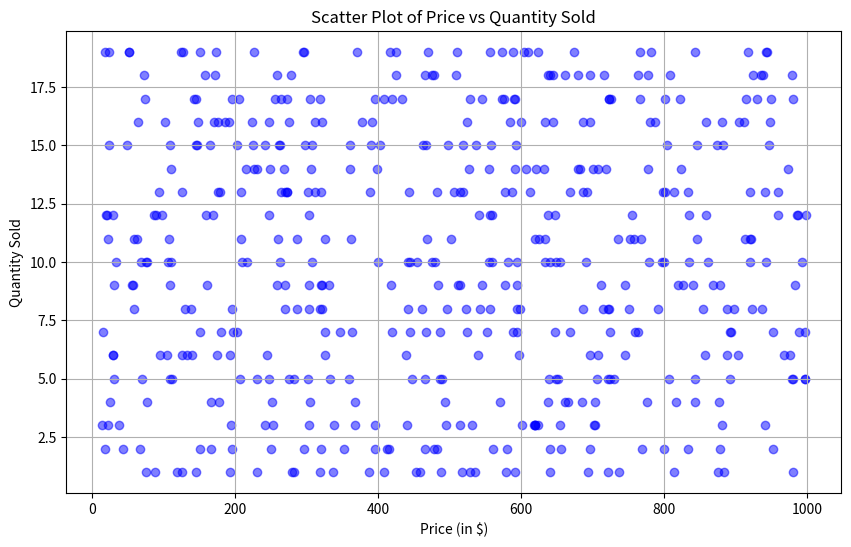
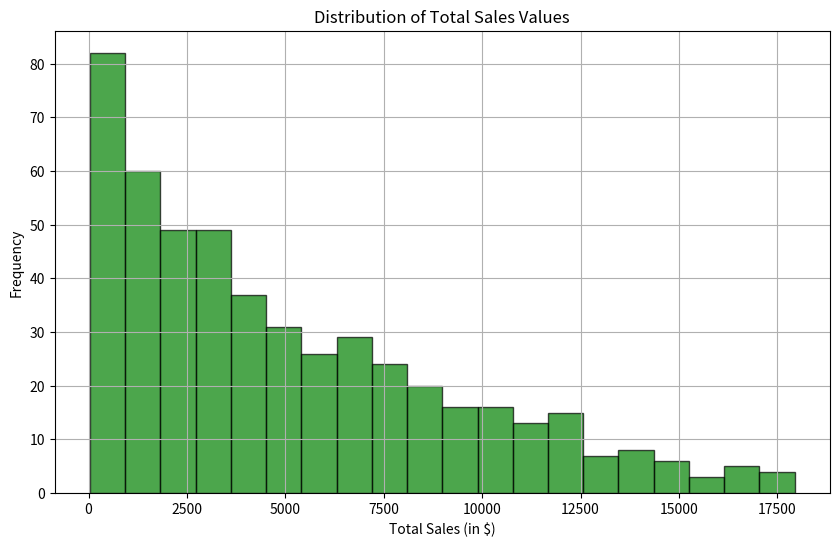

These charts were generated, in order, by the following Python code:
import pandas as pd
import numpy as np
from datetime import datetime, timedelta
import matplotlib.pyplot as plt

#generating number of rows
num_of_rows = 500

#generating same random numbers
np.random.seed(10)

#generating random data
product = np.random.choice(["Apple", "Mango", "Peach", "Banana", "Pear", "Gava", "Melon", "Plum", "Apricot", "Water Melon"], size=num_of_rows)
price = np.random.randint(10,1000, size=num_of_rows)
quantity = np.random.randint(1,20, size = num_of_rows)
start_date = datetime.now() - timedelta(days=365)
date = [start_date + timedelta(days=np.random.randint(0, 365)) for _ in range(num_of_rows)]

#generating dataset
sales_data = pd.DataFrame({
    'Order ID': [f'ORD{i}' for i in range(1, num_of_rows+1)],
    'Product': product,
    'Price ($)': price,
    'Quantity': quantity,
    'Date': date
})

#displays the dataset
print(sales_data.head(10))


#converting price and quantity to arrays
price_quantity_array = sales_data[['Price ($)', 'Quantity']].to_numpy()

#finding the total sales
total_sales = price_quantity_array[:,0] * price_quantity_array[:,1]

#displays the total sales
print(total_sales[:10])


#Calculating total sales and adding a new column
sales_data['Total Sales'] = sales_data['Price ($)'] * sales_data['Quantity']

#Filtering the data
filter_data = sales_data[sales_data['Total Sales'] > 100]

#displays the filtered data
print("\nSales greater than 100$: \n", filter_data[:5])


#grouping the dataset by product
total_quantity = sales_data.groupby('Product')['Quantity'].sum().reset_index()

#displays the total quantity sold for each product
print(total_quantity[:5])

# Create the scatter plot
plt.figure(figsize=(10,6))
plt.scatter(sales_data['Price ($)'], sales_data['Quantity'], alpha=0.5, color='b')
plt.title('Scatter Plot of Price vs Quantity Sold')
plt.xlabel('Price (in $)')
plt.ylabel('Quantity Sold')
plt.grid(True)
plt.show()

# Create the histogram
plt.figure(figsize=(10,6))
plt.hist(sales_data['Total Sales'], bins=20, color='green', edgecolor='black', alpha=0.7)
plt.title('Distribution of Total Sales Values')
plt.xlabel('Total Sales (in $)')
plt.ylabel('Frequency')
plt.grid(True)
plt.show()
